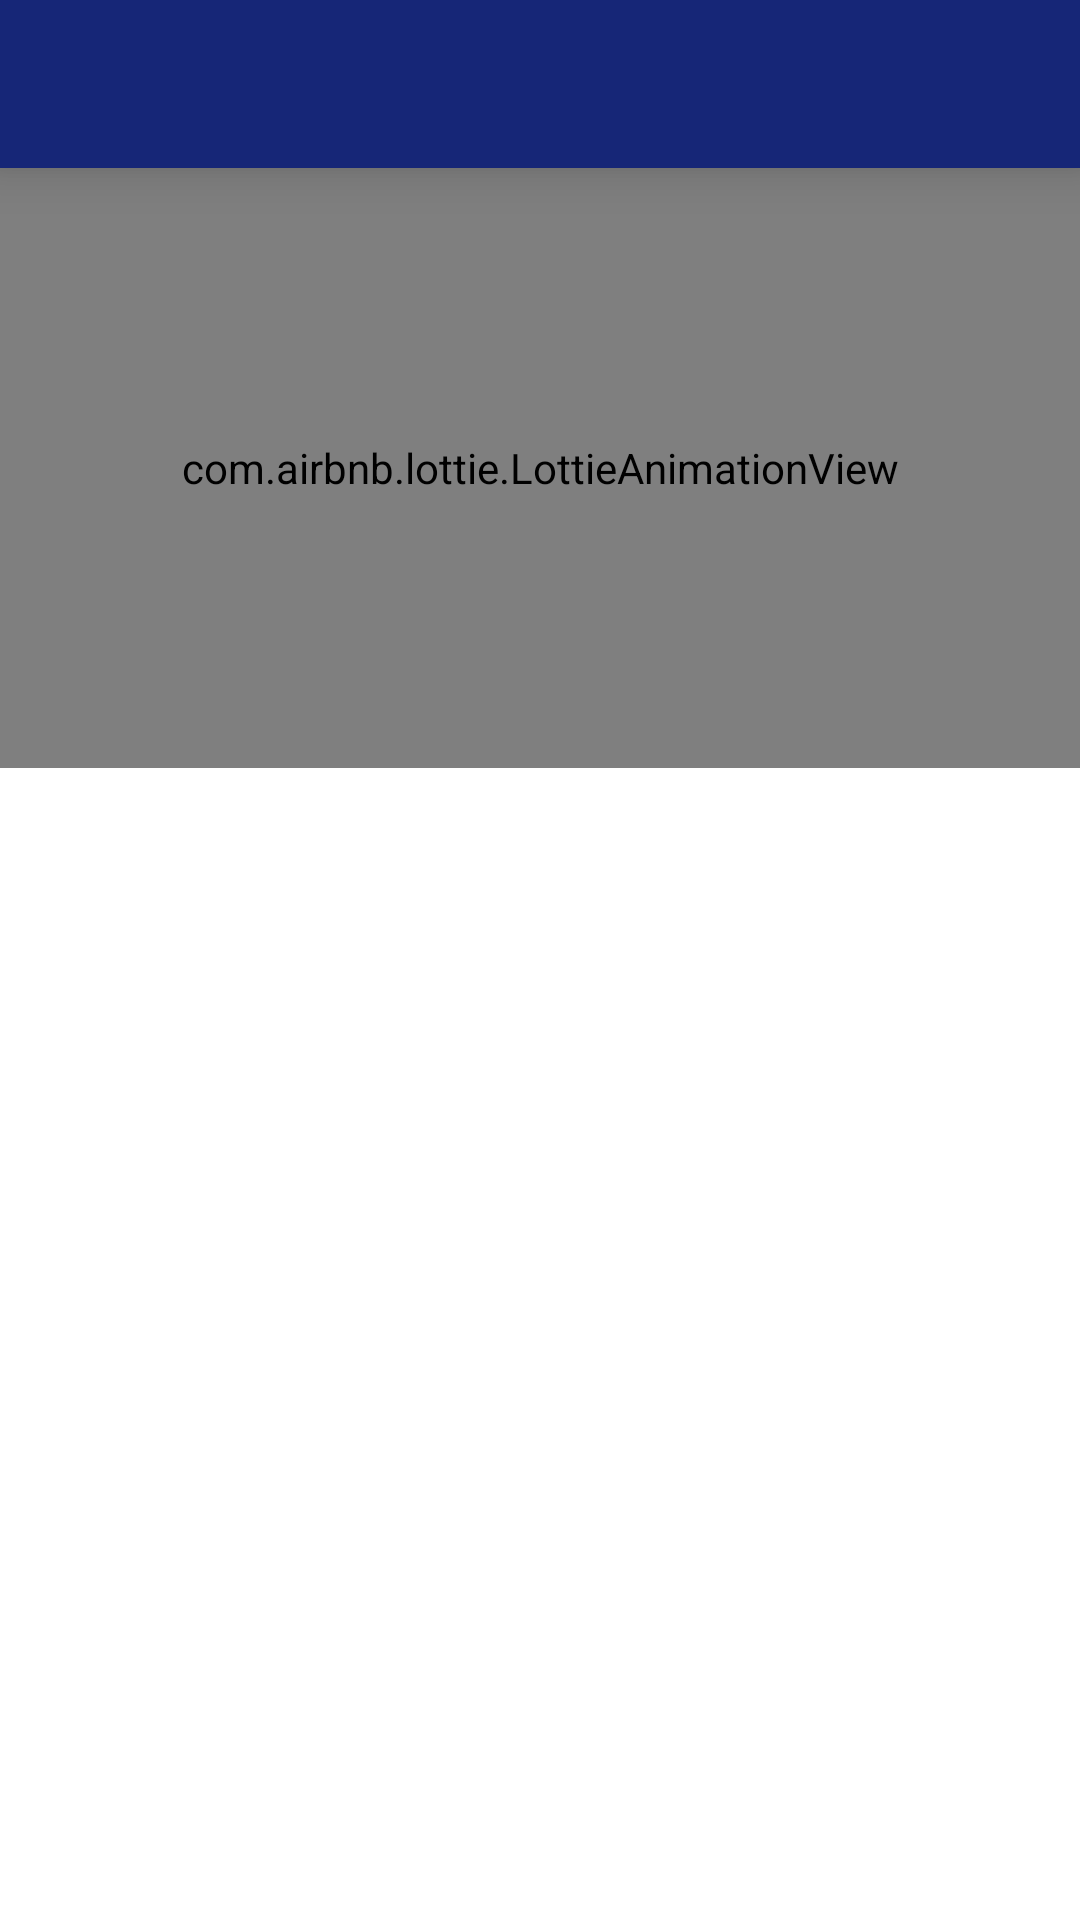

Layout XML and referenced resources for this Android screen:
<!-- AndroidManifest.xml: application theme AppTheme -->
<!-- res/layout/activity_leaderboard.xml -->
<?xml version="1.0" encoding="utf-8"?>
<RelativeLayout xmlns:android="http://schemas.android.com/apk/res/android"
    xmlns:tools="http://schemas.android.com/tools"
    android:layout_width="match_parent"
    android:layout_height="match_parent"
    xmlns:app="http://schemas.android.com/apk/res-auto"
    android:background="#fff"
    tools:context="de.example.bofrost.LeaderboardActivity">

    <android.support.v7.widget.Toolbar
        android:elevation="10dp"
        android:id="@+id/toolbar"
        android:background="@color/bofrost_blue"
        android:titleTextColor="#fff"
        android:layout_height="wrap_content"
        android:layout_width="match_parent"
        android:minHeight="?attr/actionBarSize" />



    <RelativeLayout android:layout_marginTop="?attr/actionBarSize"
        android:layout_width="match_parent"
        android:layout_height="match_parent">

        <com.airbnb.lottie.LottieAnimationView android:id="@+id/animation"
            android:layout_marginTop="0dp"
            android:layout_centerHorizontal="true"
            app:lottie_fileName="crown.json"
            app:lottie_loop="true"
            app:lottie_autoPlay="true"
            android:layout_width="match_parent"
            android:layout_height="200dp" />

        <ListView android:id="@+id/scoreboard"
            android:layout_below="@+id/animation"
            android:layout_width="match_parent"
            android:divider="#00000000"
            android:layout_marginTop="-10dp"
            android:layout_marginLeft="36dp"
            android:layout_marginRight="36dp"
            android:layout_height="wrap_content"></ListView>

    </RelativeLayout>

</RelativeLayout>
<!-- resources referenced by this layout -->
<resources>
  <color name="bofrost_blue">#162677</color>
  <style name="AppTheme" parent="Theme.AppCompat.Light.NoActionBar">
          
          <item name="colorPrimary">@color/colorPrimary</item>
          <item name="colorPrimaryDark">@color/colorPrimaryDark</item>
          <item name="colorAccent">@color/colorAccent</item>
      </style>
  <color name="colorPrimary">@color/bofrost_blue</color>
  <color name="colorPrimaryDark">@color/bofrost_blue_dark</color>
  <color name="colorAccent">@color/bofrost_red</color>
  <color name="bofrost_blue_dark">#06155F</color>
  <color name="bofrost_red">#d10018</color>
</resources>
